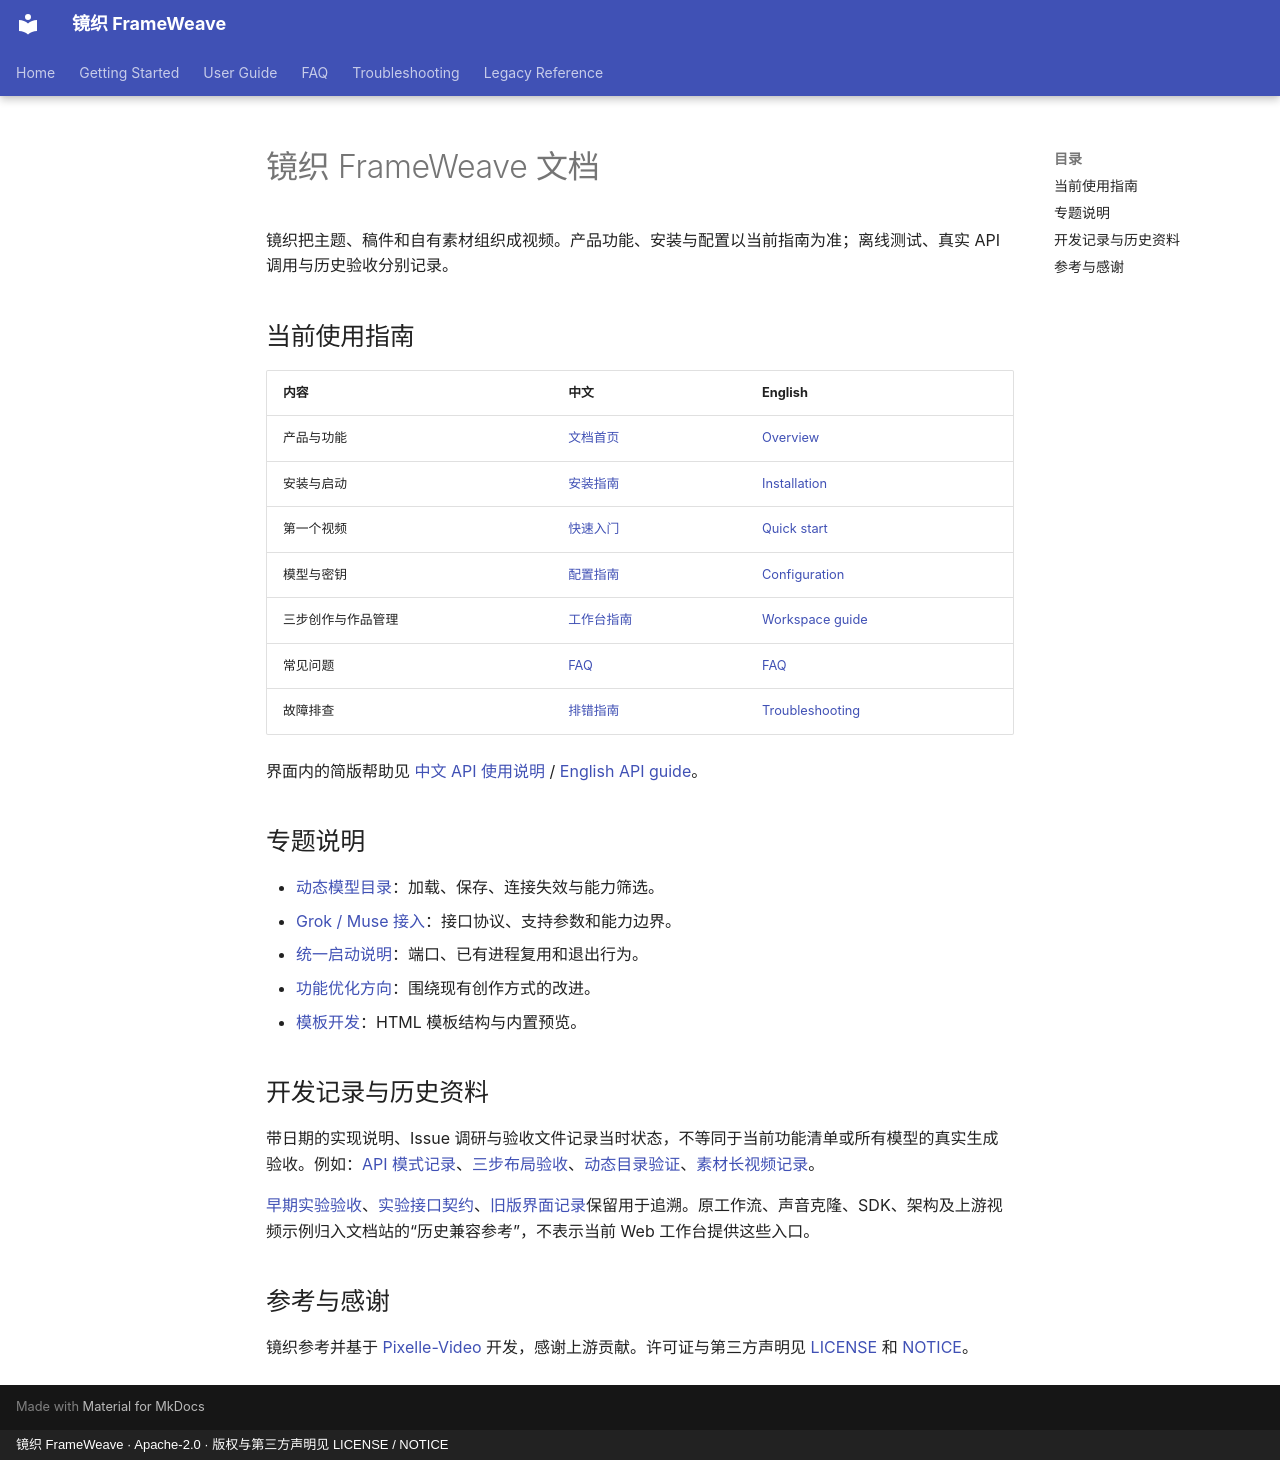

repository: WXJJ0520/FrameWeave · page: index.html · generator: mkdocs · copyright: 镜织 FrameWeave · Apache-2.0 · 版权与第三方声明见 LICENSE / NOTICE

# 镜织 FrameWeave 文档

<!-- 当前使用指南、技术资料与历史验收分别索引，避免把旧功能当作产品现状。 -->

镜织把主题、稿件和自有素材组织成视频。产品功能、安装与配置以当前指南为准；离线测试、真实 API 调用与历史验收分别记录。

## 当前使用指南

| 内容 | 中文 | English |
| --- | --- | --- |
| 产品与功能 | [文档首页](zh/index.md) | [Overview](en/index.md) |
| 安装与启动 | [安装指南](zh/getting-started/installation.md) | [Installation](en/getting-started/installation.md) |
| 第一个视频 | [快速入门](zh/getting-started/quick-start.md) | [Quick start](en/getting-started/quick-start.md) |
| 模型与密钥 | [配置指南](zh/getting-started/configuration.md) | [Configuration](en/getting-started/configuration.md) |
| 三步创作与作品管理 | [工作台指南](zh/user-guide/web-ui.md) | [Workspace guide](en/user-guide/web-ui.md) |
| 常见问题 | [FAQ](zh/faq.md) | [FAQ](en/faq.md) |
| 故障排查 | [排错指南](zh/troubleshooting.md) | [Troubleshooting](en/troubleshooting.md) |

界面内的简版帮助见 [中文 API 使用说明](frameweave-faq.zh.md) / [English API guide](frameweave-faq.en.md)。

## 专题说明

- [动态模型目录](dynamic-model-catalog.md)：加载、保存、连接失效与能力筛选。
- [Grok / Muse 接入](grok-muse-video.md)：接口协议、支持参数和能力边界。
- [统一启动说明](frameweave-unified-workspace.md)：端口、已有进程复用和退出行为。
- [功能优化方向](frameweave-roadmap.md)：围绕现有创作方式的改进。
- [模板开发](zh/user-guide/templates.md)：HTML 模板结构与内置预览。

## 开发记录与历史资料

带日期的实现说明、Issue 调研与验收文件记录当时状态，不等同于当前功能清单或所有模型的真实生成验收。例如：[API 模式记录](api-only-workspace.md)、[三步布局验收](creation-flow-validation-2026-10-21.md)、[动态目录验证](dynamic-model-catalog.md)、[素材长视频记录](custom-media-long-video-2026-10-21.md)。

[早期实验验收](frameweave-validation.md)、[实验接口契约](frameweave-contract.md)、[旧版界面记录](studio-ui.md)保留用于追溯。原工作流、声音克隆、SDK、架构及上游视频示例归入文档站的“历史兼容参考”，不表示当前 Web 工作台提供这些入口。

## 参考与感谢

镜织参考并基于 [Pixelle-Video](https://github.com/ATH-MaaS/Pixelle-Video) 开发，感谢上游贡献。许可证与第三方声明见 [LICENSE](../LICENSE) 和 [NOTICE](../NOTICE)。
